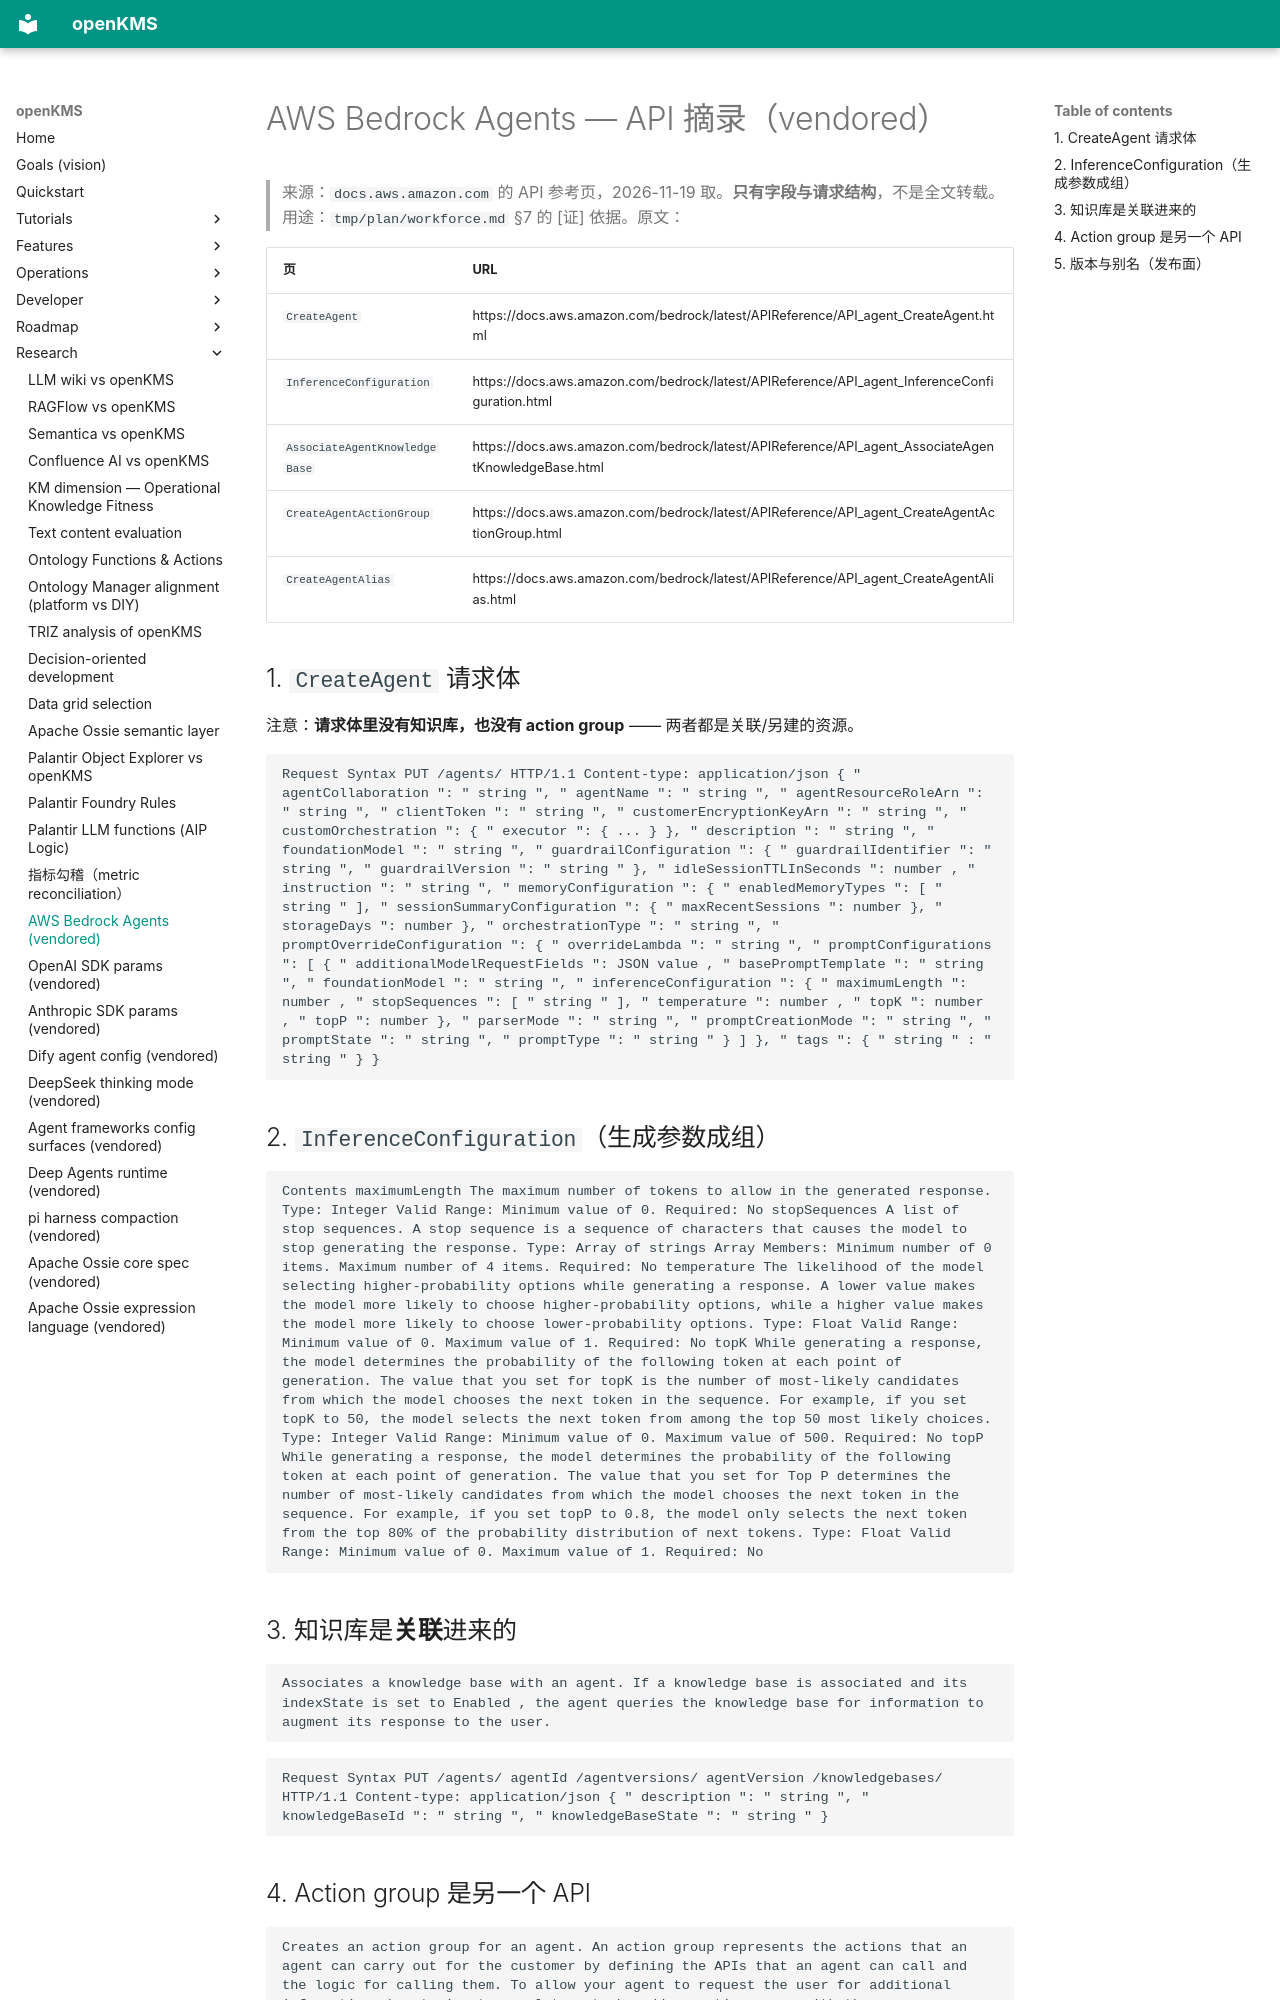

repository: yingrui/openKMS · page: research/agent-config/bedrock-agents/index.html · generator: mkdocs

# AWS Bedrock Agents — API 摘录（vendored）

> 来源：`docs.aws.amazon.com` 的 API 参考页，2026-11-19 取。**只有字段与请求结构**，不是全文转载。
> 用途：`tmp/plan/workforce.md` §7 的 [证] 依据。原文：

| 页 | URL |
|---|---|
| `CreateAgent` | https://docs.aws.amazon.com/bedrock/latest/APIReference/API_agent_CreateAgent.html |
| `InferenceConfiguration` | https://docs.aws.amazon.com/bedrock/latest/APIReference/API_agent_InferenceConfiguration.html |
| `AssociateAgentKnowledgeBase` | https://docs.aws.amazon.com/bedrock/latest/APIReference/API_agent_AssociateAgentKnowledgeBase.html |
| `CreateAgentActionGroup` | https://docs.aws.amazon.com/bedrock/latest/APIReference/API_agent_CreateAgentActionGroup.html |
| `CreateAgentAlias` | https://docs.aws.amazon.com/bedrock/latest/APIReference/API_agent_CreateAgentAlias.html |

## 1. `CreateAgent` 请求体

注意：**请求体里没有知识库，也没有 action group** —— 两者都是关联/另建的资源。

```http
Request Syntax PUT /agents/ HTTP/1.1 Content-type: application/json { " agentCollaboration ": " string ", " agentName ": " string ", " agentResourceRoleArn ": " string ", " clientToken ": " string ", " customerEncryptionKeyArn ": " string ", " customOrchestration ": { " executor ": { ... } }, " description ": " string ", " foundationModel ": " string ", " guardrailConfiguration ": { " guardrailIdentifier ": " string ", " guardrailVersion ": " string " }, " idleSessionTTLInSeconds ": number , " instruction ": " string ", " memoryConfiguration ": { " enabledMemoryTypes ": [ " string " ], " sessionSummaryConfiguration ": { " maxRecentSessions ": number }, " storageDays ": number }, " orchestrationType ": " string ", " promptOverrideConfiguration ": { " overrideLambda ": " string ", " promptConfigurations ": [ { " additionalModelRequestFields ": JSON value , " basePromptTemplate ": " string ", " foundationModel ": " string ", " inferenceConfiguration ": { " maximumLength ": number , " stopSequences ": [ " string " ], " temperature ": number , " topK ": number , " topP ": number }, " parserMode ": " string ", " promptCreationMode ": " string ", " promptState ": " string ", " promptType ": " string " } ] }, " tags ": { " string " : " string " } }
```

## 2. `InferenceConfiguration`（生成参数成组）

```text
Contents maximumLength The maximum number of tokens to allow in the generated response. Type: Integer Valid Range: Minimum value of 0. Required: No stopSequences A list of stop sequences. A stop sequence is a sequence of characters that causes the model to stop generating the response. Type: Array of strings Array Members: Minimum number of 0 items. Maximum number of 4 items. Required: No temperature The likelihood of the model selecting higher-probability options while generating a response. A lower value makes the model more likely to choose higher-probability options, while a higher value makes the model more likely to choose lower-probability options. Type: Float Valid Range: Minimum value of 0. Maximum value of 1. Required: No topK While generating a response, the model determines the probability of the following token at each point of generation. The value that you set for topK is the number of most-likely candidates from which the model chooses the next token in the sequence. For example, if you set topK to 50, the model selects the next token from among the top 50 most likely choices. Type: Integer Valid Range: Minimum value of 0. Maximum value of 500. Required: No topP While generating a response, the model determines the probability of the following token at each point of generation. The value that you set for Top P determines the number of most-likely candidates from which the model chooses the next token in the sequence. For example, if you set topP to 0.8, the model only selects the next token from the top 80% of the probability distribution of next tokens. Type: Float Valid Range: Minimum value of 0. Maximum value of 1. Required: No
```

## 3. 知识库是**关联**进来的

```text
Associates a knowledge base with an agent. If a knowledge base is associated and its indexState is set to Enabled , the agent queries the knowledge base for information to augment its response to the user.
```

```http
Request Syntax PUT /agents/ agentId /agentversions/ agentVersion /knowledgebases/ HTTP/1.1 Content-type: application/json { " description ": " string ", " knowledgeBaseId ": " string ", " knowledgeBaseState ": " string " }
```
